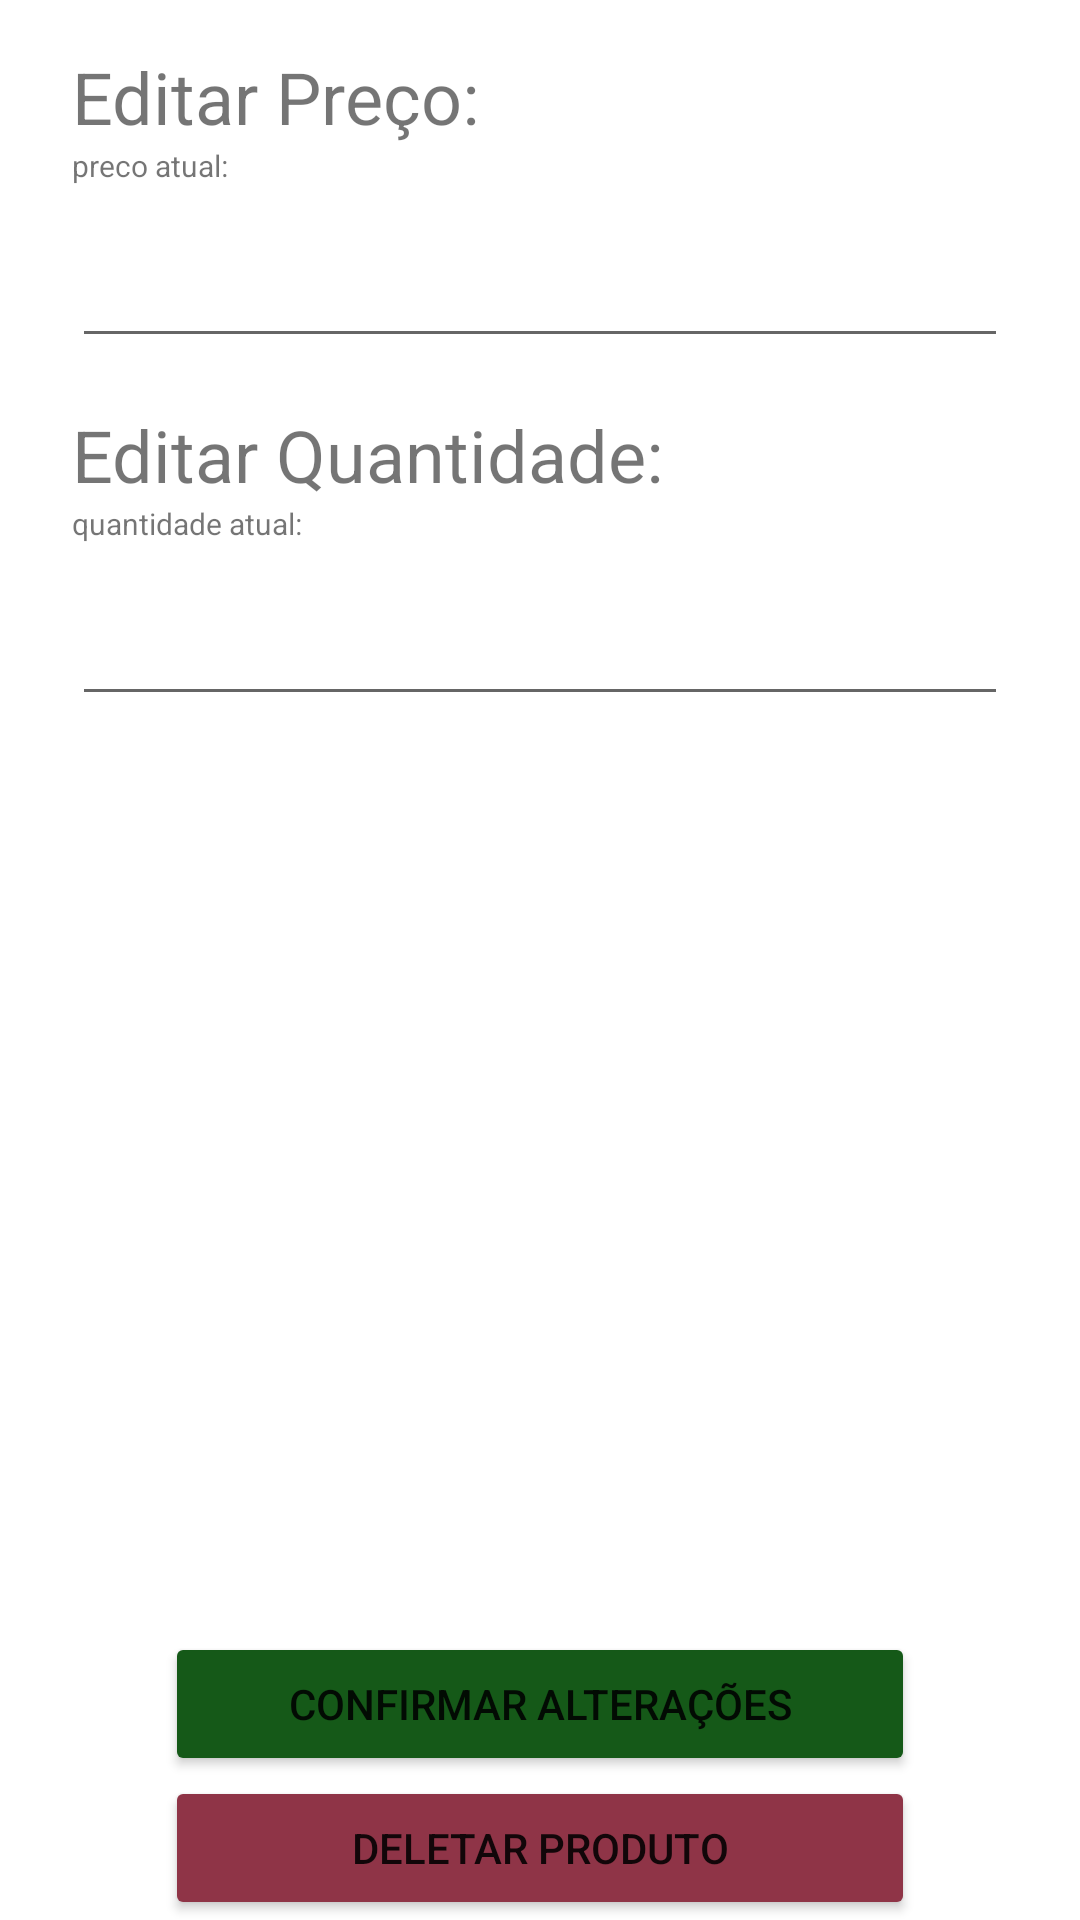

Reconstruct the res/layout file that produces this screen, plus the resources it refers to.
<!-- AndroidManifest.xml: application theme Theme.ControleDeEstoque -->
<!-- res/layout/activity_editor_produto.xml -->
<?xml version="1.0" encoding="utf-8"?>
<LinearLayout xmlns:android="http://schemas.android.com/apk/res/android"
    xmlns:app="http://schemas.android.com/apk/res-auto"
    xmlns:tools="http://schemas.android.com/tools"
    android:layout_width="match_parent"
    android:layout_height="match_parent"
    android:orientation="vertical"
    tools:context=".EditorProduto">

    <TextView
        android:layout_width="wrap_content"
        android:layout_height="wrap_content"
        android:layout_marginStart="24dp"
        android:layout_marginTop="16dp"
        android:text="Editar Preço:"
        android:textSize="24sp" />

    <TextView
        android:id="@+id/textEditPrecoAntigo"
        android:layout_width="wrap_content"
        android:layout_height="wrap_content"
        android:layout_marginStart="24dp"
        android:text="preco atual:"
        android:textSize="10sp"/>

    <EditText
        android:id="@+id/editPrecoNew"
        android:layout_width="match_parent"
        android:layout_height="wrap_content"
        android:layout_marginStart="24dp"
        android:layout_marginEnd="24dp"
        android:layout_marginTop="16dp"
        android:ems="10"
        android:inputType="number"/>

    <TextView
        android:layout_width="wrap_content"
        android:layout_height="wrap_content"
        android:layout_marginStart="24dp"
        android:layout_marginTop="16dp"
        android:text="Editar Quantidade:"
        android:textSize="24sp" />

    <TextView
        android:id="@+id/textEditQtsAntigo"
        android:layout_width="wrap_content"
        android:layout_height="wrap_content"
        android:layout_marginStart="24dp"
        android:text="quantidade atual:"
        android:textSize="10sp"/>

    <EditText
        android:id="@+id/editQtsNew"
        android:layout_width="match_parent"
        android:layout_height="wrap_content"
        android:layout_marginStart="24dp"
        android:layout_marginEnd="24dp"
        android:layout_marginTop="16dp"
        android:ems="10"
        android:inputType="number"/>

    <LinearLayout
        android:layout_width="match_parent"
        android:layout_height="0dp"
        android:layout_weight="1"/>

    <Button
        android:id="@+id/botaoEditar"
        android:layout_width="250dp"
        android:layout_height="wrap_content"
        android:backgroundTint="#155918"
        android:layout_gravity="center_horizontal"
        android:text="Confirmar Alterações" />

    <Button
        android:id="@+id/botaoDeletar"
        android:layout_width="250dp"
        android:layout_height="wrap_content"
        android:backgroundTint="#8f3447"
        android:layout_gravity="center_horizontal"
        android:text="Deletar Produto" />

</LinearLayout>
<!-- resources referenced by this layout -->
<resources>
  <style name="Theme.ControleDeEstoque" parent="Theme.MaterialComponents.DayNight.DarkActionBar">
          
          <item name="colorPrimary">@color/purple_500</item>
          <item name="colorPrimaryVariant">@color/purple_700</item>
          <item name="colorOnPrimary">@color/white</item>
          
          <item name="colorSecondary">@color/teal_200</item>
          <item name="colorSecondaryVariant">@color/teal_700</item>
          <item name="colorOnSecondary">@color/black</item>
          
          <item name="android:statusBarColor" tools:targetApi="l">?attr/colorPrimaryVariant</item>
          
      </style>
  <!-- not gathered from this repository: default colours our renderer supplied (Android Studio template values) -->
  <color name="purple_500">#FF6200EE</color>
  <color name="purple_700">#FF3700B3</color>
  <color name="teal_200">#FF03DAC5</color>
  <color name="teal_700">#FF018786</color>
  <color name="black">#FF000000</color>
  <color name="white">#FFFFFFFF</color>
</resources>
